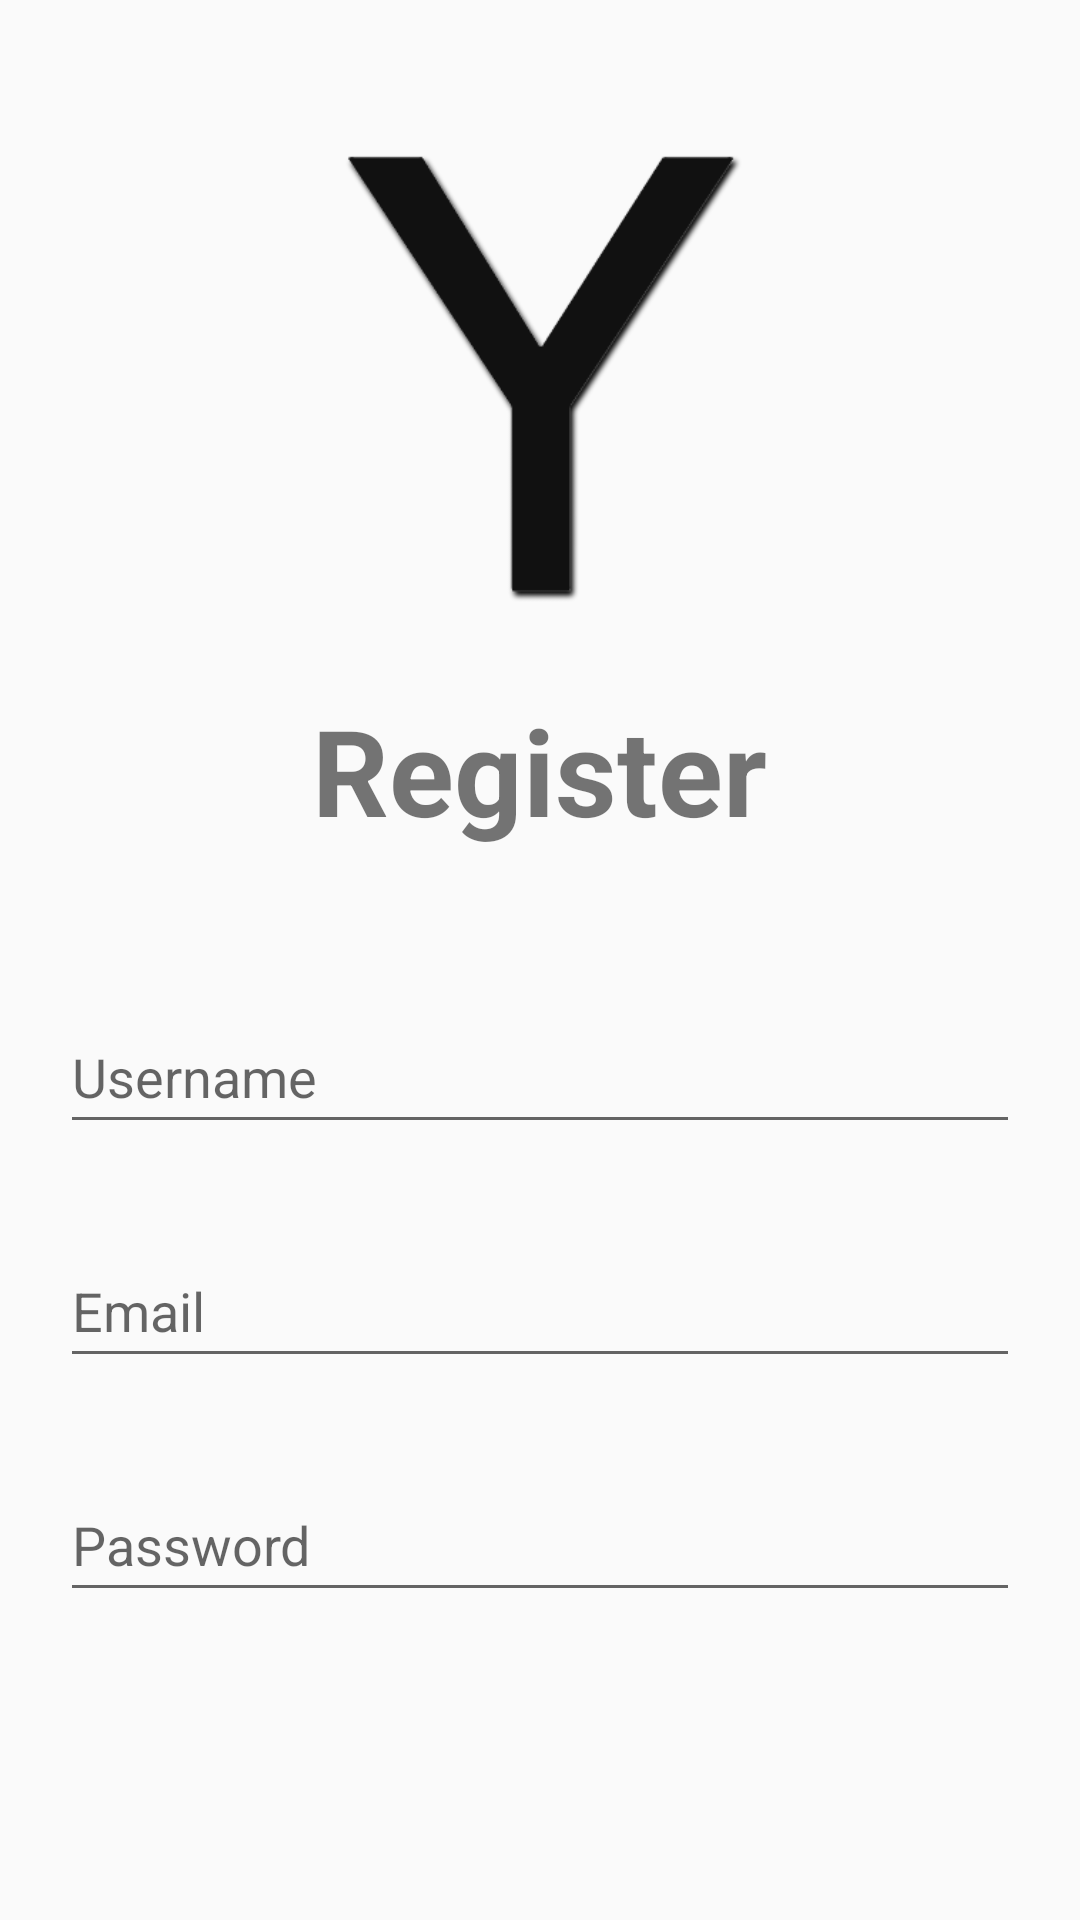

This screen was rendered from an Android layout file. Write that file and the resources it references.
<!-- AndroidManifest.xml: application theme Theme.YSocialMediaApp -->
<!-- res/layout/activity_register.xml -->
<?xml version="1.0" encoding="utf-8"?>
<LinearLayout xmlns:android="http://schemas.android.com/apk/res/android"
    xmlns:app="http://schemas.android.com/apk/res-auto"
    xmlns:tools="http://schemas.android.com/tools"
    android:id="@+id/main"
    android:layout_width="match_parent"
    android:layout_height="match_parent"
    android:orientation="vertical"
    android:gravity="center"
    tools:context=".ui.RegisterActivity"
    android:padding="20dp"
    >


    <ImageView
        android:id="@+id/login_y_logo"
        android:layout_width="200dp"
        android:layout_height="200dp"
        android:contentDescription="@string/y_logo"
        android:src="@drawable/y_logo"
/>
    
    <TextView
        android:id="@+id/login_title"
        android:layout_width="wrap_content"
        android:layout_height="wrap_content"
        android:text="@string/register"
        android:textStyle="bold"
        android:textSize="40sp"
        android:layout_marginTop="10dp"
        android:layout_marginBottom="50dp"
        />


    
    <EditText
        android:id="@+id/username_input"
        android:layout_width="match_parent"
        android:layout_height="wrap_content"
        android:layout_marginBottom="30dp"
        android:autofillHints=""
        android:hint="@string/username"
        android:inputType="text"
        android:minHeight="48dp" />

    
    <EditText
        android:id="@+id/email_input"
        android:layout_width="match_parent"
        android:layout_height="wrap_content"
        android:layout_marginBottom="30dp"
        android:autofillHints=""
        android:hint="@string/email"
        android:inputType="textEmailAddress"
        android:minHeight="48dp" />

    
    <EditText
        android:id="@+id/password_input"
        android:layout_width="match_parent"
        android:layout_height="wrap_content"
        android:autofillHints=""
        android:hint="@string/password"
        android:inputType="text|textPassword"
        android:minHeight="48dp" />

    
    <Button
        android:id="@+id/register_button"
        android:layout_width="match_parent"
        android:layout_height="wrap_content"
        android:text="@string/register"
        android:layout_marginTop="50dp"
        android:layout_marginBottom="30dp"
        />

    <TextView
        android:id="@+id/login_text"
        android:layout_width="wrap_content"
        android:layout_height="wrap_content"
        android:text="Have Account? Login Now"
        android:textSize="16sp"
        android:textStyle="bold"
        android:textColor="@color/black"
        />

</LinearLayout>
<!-- resources referenced by this layout -->
<resources>
  <!-- drawable y_logo: png bitmap (drawable, 17065 bytes) -->
  <string name="email">Email</string>
  <string name="password">Password</string>
  <string name="register">Register</string>
  <string name="username">Username</string>
  <string name="y_logo">Y Logo</string>
  <style name="Theme.YSocialMediaApp" parent="Theme.AppCompat.Light.NoActionBar">
  
          
          <item name="colorPrimary">@color/purple_500</item>
          <item name="colorPrimaryVariant">@color/purple_700</item>
          <item name="colorOnPrimary">@color/white</item>
          
          <item name="colorSecondary">@color/teal_200</item>
          <item name="colorSecondaryVariant">@color/teal_700</item>
          <item name="colorOnSecondary">@color/black</item>
          
          <item name="android:statusBarColor">?attr/colorPrimaryVariant</item>
          
          <item name="android:windowActionBar">false</item>
          <item name="android:windowNoTitle">true</item>
      </style>
  <!-- not gathered from this repository: default colours our renderer supplied (Android Studio template values) -->
  <color name="purple_500">#FF6200EE</color>
  <color name="purple_700">#FF3700B3</color>
  <color name="teal_200">#FF03DAC5</color>
  <color name="teal_700">#FF018786</color>
  <color name="black">#FF000000</color>
  <color name="white">#FFFFFFFF</color>
</resources>
